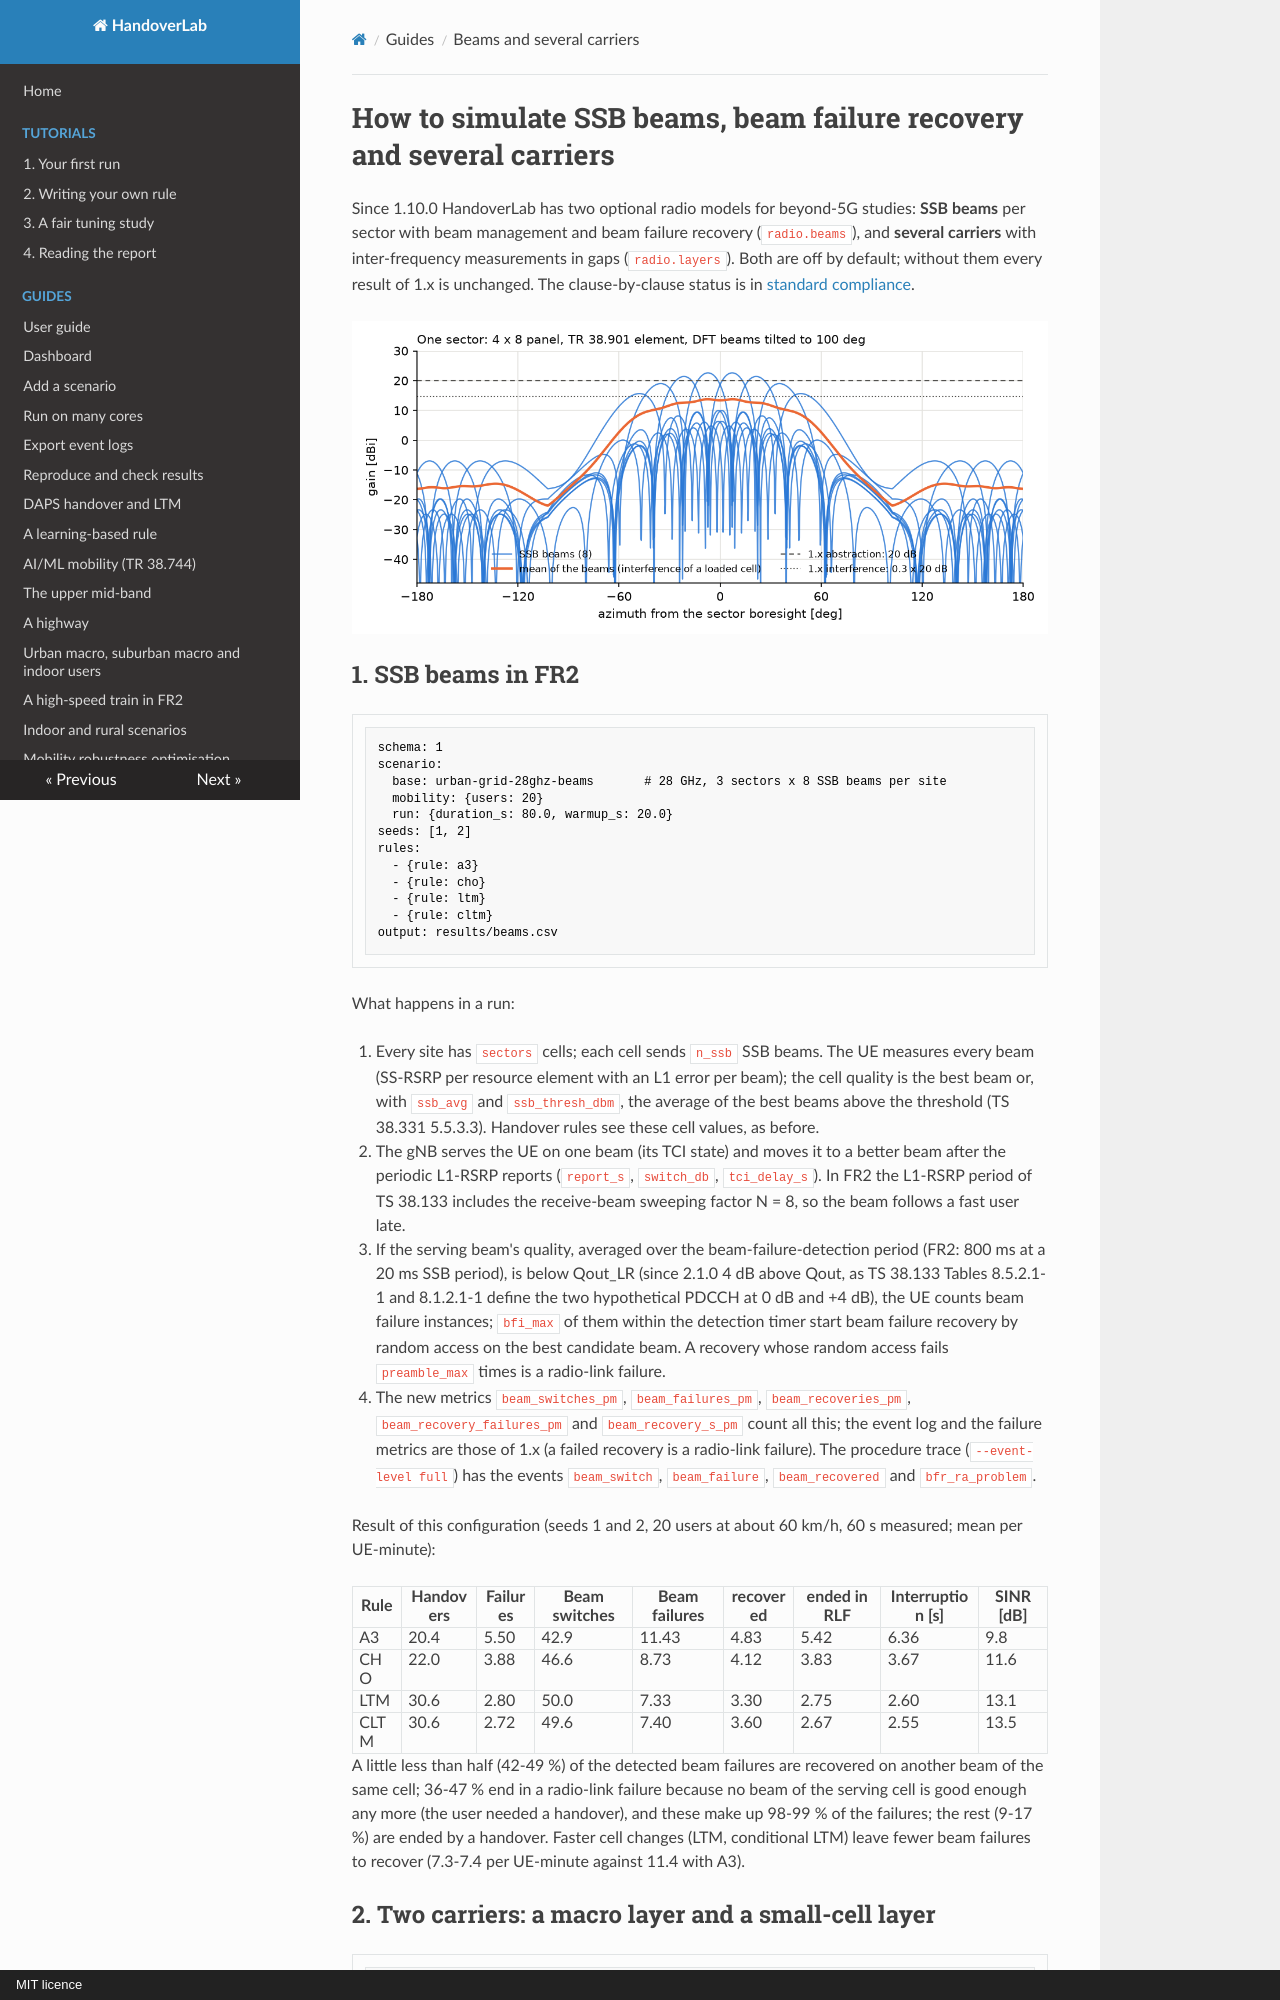

repository: mjs19971997/handoverlab · page: guides/beams-layers/index.html · generator: mkdocs · copyright: MIT licence

# How to simulate SSB beams, beam failure recovery and several carriers

Since 1.10.0 HandoverLab has two optional radio models for beyond-5G studies: **SSB beams** per
sector with beam management and beam failure recovery (`radio.beams`), and **several carriers**
with inter-frequency measurements in gaps (`radio.layers`). Both are off by default; without them
every result of 1.x is unchanged. The clause-by-clause status is in
[standard compliance](../standard-compliance.md).

![The 8 SSB beams of one sector against the 1.x antenna abstraction](../images/ssb-beams.png)

## 1. SSB beams in FR2

```yaml
schema: 1
scenario:
  base: urban-grid-28ghz-beams       # 28 GHz, 3 sectors x 8 SSB beams per site
  mobility: {users: 20}
  run: {duration_s: 80.0, warmup_s: 20.0}
seeds: [1, 2]
rules:
  - {rule: a3}
  - {rule: cho}
  - {rule: ltm}
  - {rule: cltm}
output: results/beams.csv
```

What happens in a run:

1. Every site has `sectors` cells; each cell sends `n_ssb` SSB beams. The UE measures every beam
   (SS-RSRP per resource element with an L1 error per beam); the cell quality is the best beam or,
   with `ssb_avg` and `ssb_thresh_dbm`, the average of the best beams above the threshold
   (TS 38.331 5.5.3.3). Handover rules see these cell values, as before.
2. The gNB serves the UE on one beam (its TCI state) and moves it to a better beam after the
   periodic L1-RSRP reports (`report_s`, `switch_db`, `tci_delay_s`). In FR2 the L1-RSRP period of
   TS 38.133 includes the receive-beam sweeping factor N = 8, so the beam follows a fast user late.
3. If the serving beam's quality, averaged over the beam-failure-detection period (FR2: 800 ms at a
   20 ms SSB period), is below Qout_LR (since 2.1.0 4 dB above Qout, as TS 38.133 Tables 8.5.2.1-1 and
   8.1.2.1-1 define the two hypothetical PDCCH at 0 dB and +4 dB), the UE counts beam failure instances; `bfi_max` of them within
   the detection timer start beam failure recovery by random access on the best candidate beam.
   A recovery whose random access fails `preamble_max` times is a radio-link failure.
4. The new metrics `beam_switches_pm`, `beam_failures_pm`, `beam_recoveries_pm`,
   `beam_recovery_failures_pm` and `beam_recovery_s_pm` count all this; the event log and the
   failure metrics are those of 1.x (a failed recovery is a radio-link failure). The procedure
   trace (`--event-level full`) has the events `beam_switch`, `beam_failure`, `beam_recovered`
   and `bfr_ra_problem`.

Result of this configuration (seeds 1 and 2, 20 users at about 60 km/h, 60 s measured; mean per
UE-minute):

| Rule | Handovers | Failures | Beam switches | Beam failures | recovered | ended in RLF | Interruption [s] | SINR [dB] |
|---|---|---|---|---|---|---|---|---|
| A3 | 20.4 | 5.50 | 42.9 | 11.43 | 4.83 | 5.42 | 6.36 | 9.8 |
| CHO | 22.0 | 3.88 | 46.6 | 8.73 | 4.12 | 3.83 | 3.67 | 11.6 |
| LTM | 30.6 | 2.80 | 50.0 | 7.33 | 3.30 | 2.75 | 2.60 | 13.1 |
| CLTM | 30.6 | 2.72 | 49.6 | 7.40 | 3.60 | 2.67 | 2.55 | 13.5 |

A little less than half (42-49 %) of the detected beam failures are recovered on another beam of the
same cell; 36-47 % end in a radio-link failure because no beam of the serving cell is good enough any
more (the user needed a handover), and these make up 98-99 % of the failures; the rest (9-17 %) are
ended by a handover. Faster cell changes (LTM, conditional LTM) leave fewer beam failures to recover
(7.3-7.4 per UE-minute against 11.4 with A3).
